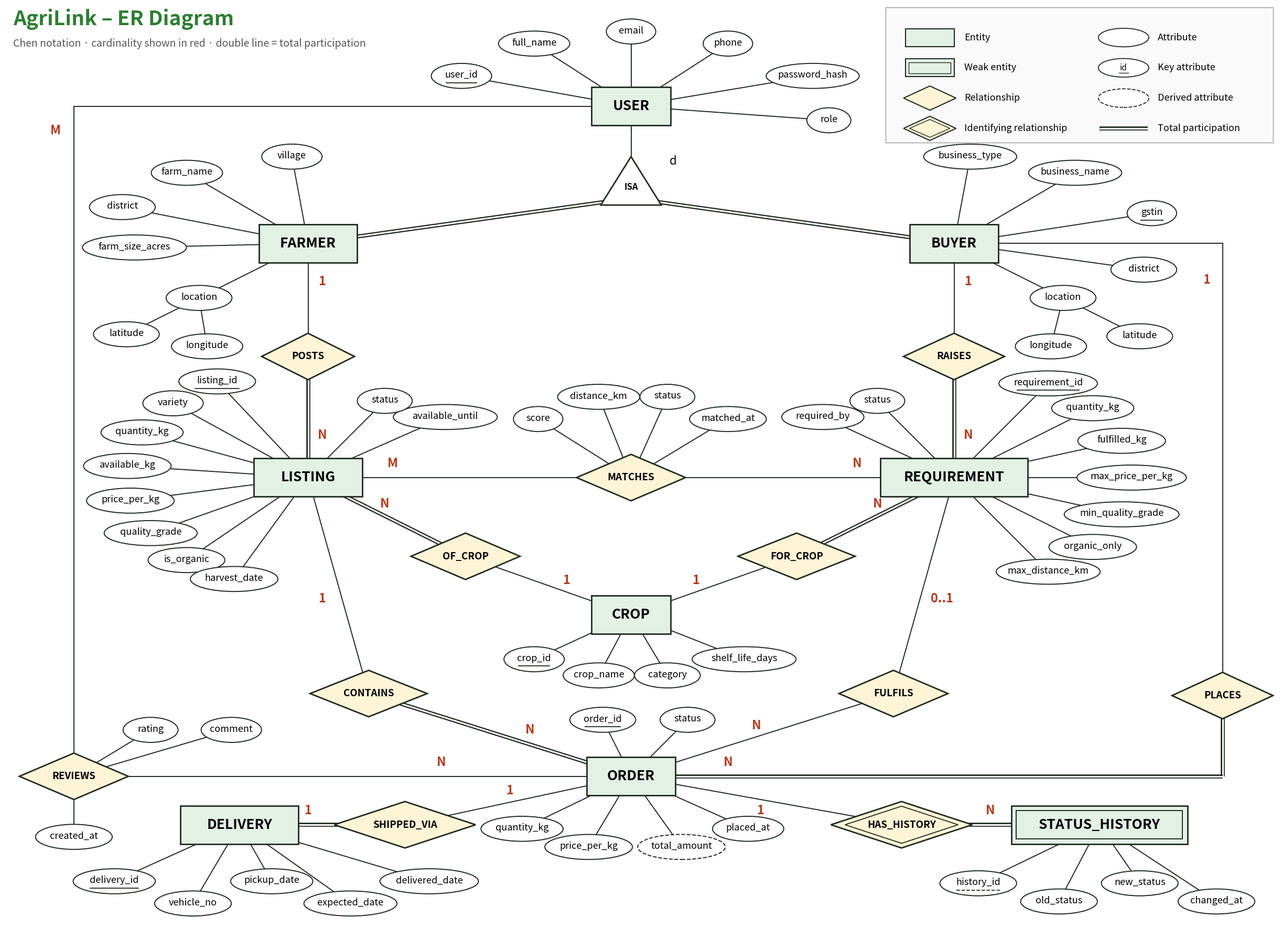

Recreate this plot in Python.
# AgriLink ER diagram (Chen notation). Usage: python er_diagram.py  -> er_diagram.png / .svg
import math

import matplotlib.pyplot as plt
from matplotlib.patches import Ellipse, Polygon, Rectangle

INK = "#1f2a1f"
ENT = "#e3f1e4"
REL = "#fff4d6"
ATT = "#ffffff"

fig, ax = plt.subplots(figsize=(31.5, 23))
ax.set_xlim(-0.5, 31)
ax.set_ylim(-0.3, 22.7)
ax.set_aspect("equal")
ax.axis("off")
pos = {}


def line(a, b, total=False, z=1):
    """Connect two named shapes (or points). total=True draws a double line."""
    pts = [pos[p] if isinstance(p, str) else p for p in (a, b)]
    xs, ys = zip(*pts)
    if total:
        ax.plot(xs, ys, color=INK, lw=5.5, zorder=z, solid_capstyle="butt")
        ax.plot(xs, ys, color="white", lw=2.2, zorder=z, solid_capstyle="butt")
    else:
        ax.plot(xs, ys, color=INK, lw=1.4, zorder=z)


def path(points, total=False):
    for a, b in zip(points, points[1:]):
        line(a, b, total)


def entity(name, x, y, weak=False):
    pos[name] = (x, y)
    w, h = 0.24 * len(name) + 1.0, 0.95
    ax.add_patch(Rectangle((x - w / 2, y - h / 2), w, h, fc=ENT, ec=INK, lw=2, zorder=5))
    if weak:
        ax.add_patch(Rectangle((x - w / 2 + 0.12, y - h / 2 + 0.12), w - 0.24, h - 0.24, fc="none", ec=INK, lw=1.4, zorder=6))
    ax.text(x, y, name, ha="center", va="center", fontsize=19, weight="bold", zorder=7)


def relation(name, x, y, identifying=False):
    pos[name] = (x, y)
    w, h = max(2.3, 0.2 * len(name) + 1.3), 1.15
    diamond = [(x - w / 2, y), (x, y + h / 2), (x + w / 2, y), (x, y - h / 2)]
    ax.add_patch(Polygon(diamond, fc=REL, ec=INK, lw=2, zorder=5))
    if identifying:
        s = 0.8
        inner = [(x - w / 2 * s, y), (x, y + h / 2 * s), (x + w / 2 * s, y), (x, y - h / 2 * s)]
        ax.add_patch(Polygon(inner, fc="none", ec=INK, lw=1.3, zorder=6))
    ax.text(x, y, name, ha="center", va="center", fontsize=13.5, weight="bold", zorder=7)


def attr(owner, name, x, y, key=False, partial=False, derived=False, total=False):
    """Oval attribute linked to owner. key: underlined, partial: dashed underline."""
    w, h = 0.135 * len(name) + 0.55, 0.62
    line(owner, (x, y), total)
    ax.add_patch(Ellipse((x, y), w, h, fc=ATT, ec=INK, lw=1.4, zorder=5, ls="--" if derived else "-"))
    ax.text(x, y + 0.02, name, ha="center", va="center", fontsize=13, zorder=7)
    if key or partial:
        half = 0.0545 * len(name)
        ax.plot([x - half, x + half], [y - 0.17, y - 0.17], color=INK, lw=1.3, zorder=7, ls="--" if partial else "-")
    pos[f"{owner}.{name}"] = (x, y)


def card(text, x, y):
    ax.text(x, y, text, fontsize=17, weight="bold", color="#b23b1e", ha="center", va="center", zorder=8)


# ---------------- entities and specialisation ----------------
entity("USER", 15, 20.2)
for n, x, y, k in [("user_id", 10.8, 20.95, True), ("full_name", 12.6, 21.75, False), ("email", 15, 22.05, False),
                   ("phone", 17.4, 21.75, False), ("password_hash", 19.5, 20.95, False), ("role", 19.9, 19.85, False)]:
    attr("USER", n, x, y, key=k)

# ISA triangle (disjoint, partial: ADMIN users are neither)
tri = [(15, 18.95), (14.25, 17.75), (15.75, 17.75)]
pos["ISA"] = (15, 18.2)
line("USER", (15, 18.95))
ax.add_patch(Polygon(tri, fc="white", ec=INK, lw=2, zorder=5))
ax.text(15, 18.2, "ISA", ha="center", va="center", fontsize=12, weight="bold", zorder=7)
ax.text(15.95, 18.75, "d", fontsize=16, style="italic", zorder=7)

entity("FARMER", 7, 16.8)
entity("BUYER", 23, 16.8)
line((14.5, 17.85), "FARMER", total=True)
line((15.5, 17.85), "BUYER", total=True)

for n, x, y in [("farm_name", 4.0, 18.55), ("village", 6.6, 18.95), ("district", 2.4, 17.7), ("farm_size_acres", 2.7, 16.7)]:
    attr("FARMER", n, x, y)
attr("FARMER", "location", 4.3, 15.45)
attr("FARMER.location", "latitude", 2.5, 14.55)
attr("FARMER.location", "longitude", 4.5, 14.25)

for n, x, y in [("business_name", 26.0, 18.55), ("business_type", 23.4, 18.95), ("gstin", 27.9, 17.55), ("district", 27.7, 16.15)]:
    attr("BUYER", n, x, y, key=(n == "gstin"))
attr("BUYER", "location", 25.7, 15.45)
attr("BUYER.location", "latitude", 27.6, 14.5)
attr("BUYER.location", "longitude", 25.4, 14.25)

# ---------------- supply / demand ----------------
relation("POSTS", 7, 14)
relation("RAISES", 23, 14)
entity("LISTING", 7, 11)
entity("REQUIREMENT", 23, 11)
line("FARMER", "POSTS"); line("POSTS", "LISTING", total=True)
line("BUYER", "RAISES"); line("RAISES", "REQUIREMENT", total=True)
card("1", 7.35, 15.85); card("N", 7.35, 12.05)
card("1", 23.35, 15.85); card("N", 23.35, 12.05)

listing_attrs = ["listing_id", "variety", "quantity_kg", "available_kg", "price_per_kg",
                 "quality_grade", "is_organic", "harvest_date", "available_until", "status"]
def fan(owner, names, start, end, rx, ry, key):
    """Spread attributes on an elliptical arc around owner so their lines never cross."""
    cx, cy = pos[owner]
    for i, n in enumerate(names):
        a = math.radians(start + (end - start) * i / (len(names) - 1))
        attr(owner, n, cx + rx * math.cos(a), cy + ry * math.sin(a), key=(n == key))


fan("LISTING", listing_attrs[:8], 120, 246, 4.5, 2.75, "listing_id")
attr("LISTING", "available_until", 10.4, 12.5)
attr("LISTING", "status", 8.9, 12.9)
req_attrs = ["requirement_id", "quantity_kg", "fulfilled_kg", "max_price_per_kg", "min_quality_grade",
             "organic_only", "max_distance_km"]
fan("REQUIREMENT", req_attrs, 58, -58, 4.4, 2.75, "requirement_id")
attr("REQUIREMENT", "required_by", 19.75, 12.5)
attr("REQUIREMENT", "status", 21.1, 12.9)

relation("MATCHES", 15, 11)
line("LISTING", "MATCHES"); line("MATCHES", "REQUIREMENT")
card("M", 9.1, 11.35); card("N", 20.6, 11.35)
for n, x, y in [("score", 12.7, 12.45), ("distance_km", 14.2, 13.0), ("status", 15.9, 13.0), ("matched_at", 17.4, 12.45)]:
    attr("MATCHES", n, x, y)

# ---------------- crop catalogue ----------------
entity("CROP", 15, 7.6)
relation("OF_CROP", 10.9, 9.05)
relation("FOR_CROP", 19.1, 9.05)
line("LISTING", "OF_CROP", total=True); line("OF_CROP", "CROP")
line("REQUIREMENT", "FOR_CROP", total=True); line("FOR_CROP", "CROP")
card("N", 8.9, 10.35); card("1", 13.4, 8.45)
card("N", 21.1, 10.35); card("1", 16.6, 8.45)
for n, x, y in [("crop_id", 12.6, 6.5), ("crop_name", 14.2, 6.1), ("category", 15.9, 6.1), ("shelf_life_days", 17.8, 6.5)]:
    attr("CROP", n, x, y, key=(n == "crop_id"))

# ---------------- orders ----------------
entity("ORDER", 15, 3.6)
relation("CONTAINS", 8.5, 5.65)
relation("FULFILS", 21.5, 5.65)
line("LISTING", "CONTAINS"); line("CONTAINS", "ORDER", total=True)
line("REQUIREMENT", "FULFILS"); line("FULFILS", "ORDER")
card("1", 7.35, 8.0); card("N", 12.5, 4.75)
card("0..1", 22.7, 8.0); card("N", 18.1, 4.85)

relation("PLACES", 29.65, 5.6)
path([(23, 16.8), (29.65, 16.8), (29.65, 5.6)])
path([(29.65, 5.6), (29.65, 3.6), (15, 3.6)], total=True)
card("1", 29.25, 15.9); card("N", 17.4, 3.95)

for n, x, y, d, k in [("order_id", 14.3, 5.0, False, True), ("status", 16.4, 5.0, False, False),
                      ("quantity_kg", 12.3, 2.3, False, False), ("price_per_kg", 13.95, 1.85, False, False),
                      ("total_amount", 16.25, 1.85, True, False), ("placed_at", 17.9, 2.3, False, False)]:
    attr("ORDER", n, x, y, key=k, derived=d)

# delivery (1:1)
relation("SHIPPED_VIA", 9.4, 2.4)
entity("DELIVERY", 5.3, 2.4)
line("ORDER", "SHIPPED_VIA"); line("SHIPPED_VIA", "DELIVERY", total=True)
card("1", 12.0, 3.25); card("1", 7.0, 2.75)
for i, n in enumerate(["delivery_id", "vehicle_no", "pickup_date", "expected_date", "delivered_date"]):
    attr("DELIVERY", n, 2.2 + i * 1.95, 1.0 if i % 2 == 0 else 0.45, key=(n == "delivery_id"))

# status history: weak entity identified by ORDER
relation("HAS_HISTORY", 21.7, 2.4, identifying=True)
entity("STATUS_HISTORY", 26.6, 2.4, weak=True)
line("ORDER", "HAS_HISTORY"); line("HAS_HISTORY", "STATUS_HISTORY", total=True)
card("1", 18.2, 2.75); card("N", 23.9, 2.75)
for n, x, y, pk in [("history_id", 23.6, 0.95, True), ("old_status", 25.6, 0.5, False),
                    ("new_status", 27.6, 0.95, False), ("changed_at", 29.5, 0.5, False)]:
    attr("STATUS_HISTORY", n, x, y, partial=pk)

# reviews: M:N between USER (reviewer) and ORDER
relation("REVIEWS", 1.2, 3.6)
path([(15, 20.2), (1.2, 20.2), (1.2, 3.6)])
line("REVIEWS", (14.0, 3.6))
card("M", 0.75, 19.6); card("N", 10.3, 3.95)
for n, x, y in [("rating", 3.1, 4.75), ("comment", 5.1, 4.75), ("created_at", 1.2, 2.1)]:
    attr("REVIEWS", n, x, y)

# ---------------- title and legend ----------------
ax.text(-0.3, 22.35, "AgriLink – ER Diagram", fontsize=28, weight="bold", color="#2E7D32", va="center")
ax.text(-0.3, 21.75, "Chen notation · cardinality shown in red · double line = total participation",
        fontsize=14, color="#555555", va="center")

lx, ly = 21.6, 22.35
ax.add_patch(Rectangle((lx - 0.3, 19.3), 9.6, 3.35, fc="#fafafa", ec="#999999", lw=1, zorder=3))
items = [
    ("ent", "Entity"), ("weak", "Weak entity"), ("rel", "Relationship"), ("idrel", "Identifying relationship"),
    ("att", "Attribute"), ("key", "Key attribute"), ("der", "Derived attribute"), ("dbl", "Total participation"),
]
for i, (kind, label) in enumerate(items):
    cx = lx + 0.8 + (4.8 if i >= 4 else 0)
    cy = ly - 0.45 - (i % 4) * 0.75
    if kind in ("ent", "weak"):
        ax.add_patch(Rectangle((cx - 0.6, cy - 0.22), 1.2, 0.44, fc=ENT, ec=INK, lw=1.5, zorder=5))
        if kind == "weak":
            ax.add_patch(Rectangle((cx - 0.52, cy - 0.14), 1.04, 0.28, fc="none", ec=INK, lw=1, zorder=6))
    elif kind in ("rel", "idrel"):
        ax.add_patch(Polygon([(cx - 0.65, cy), (cx, cy + 0.3), (cx + 0.65, cy), (cx, cy - 0.3)], fc=REL, ec=INK, lw=1.5, zorder=5))
        if kind == "idrel":
            ax.add_patch(Polygon([(cx - 0.5, cy), (cx, cy + 0.22), (cx + 0.5, cy), (cx, cy - 0.22)], fc="none", ec=INK, lw=1, zorder=6))
    elif kind == "dbl":
        ax.plot([cx - 0.6, cx + 0.6], [cy, cy], color=INK, lw=5.5, zorder=5, solid_capstyle="butt")
        ax.plot([cx - 0.6, cx + 0.6], [cy, cy], color="white", lw=2.2, zorder=6, solid_capstyle="butt")
    else:
        ax.add_patch(Ellipse((cx, cy), 1.25, 0.46, fc=ATT, ec=INK, lw=1.3, zorder=5, ls="--" if kind == "der" else "-"))
        if kind == "key":
            ax.text(cx, cy, "id", ha="center", va="center", fontsize=11, zorder=7)
            ax.plot([cx - 0.12, cx + 0.12], [cy - 0.13, cy - 0.13], color=INK, lw=1, zorder=7)
    ax.text(cx + 0.85, cy, label, fontsize=13, va="center", zorder=7)

for ext in ("png", "svg"):
    fig.savefig(f"er_diagram.{ext}", dpi=130, bbox_inches="tight", facecolor="white")
print("saved er_diagram.png / .svg")
